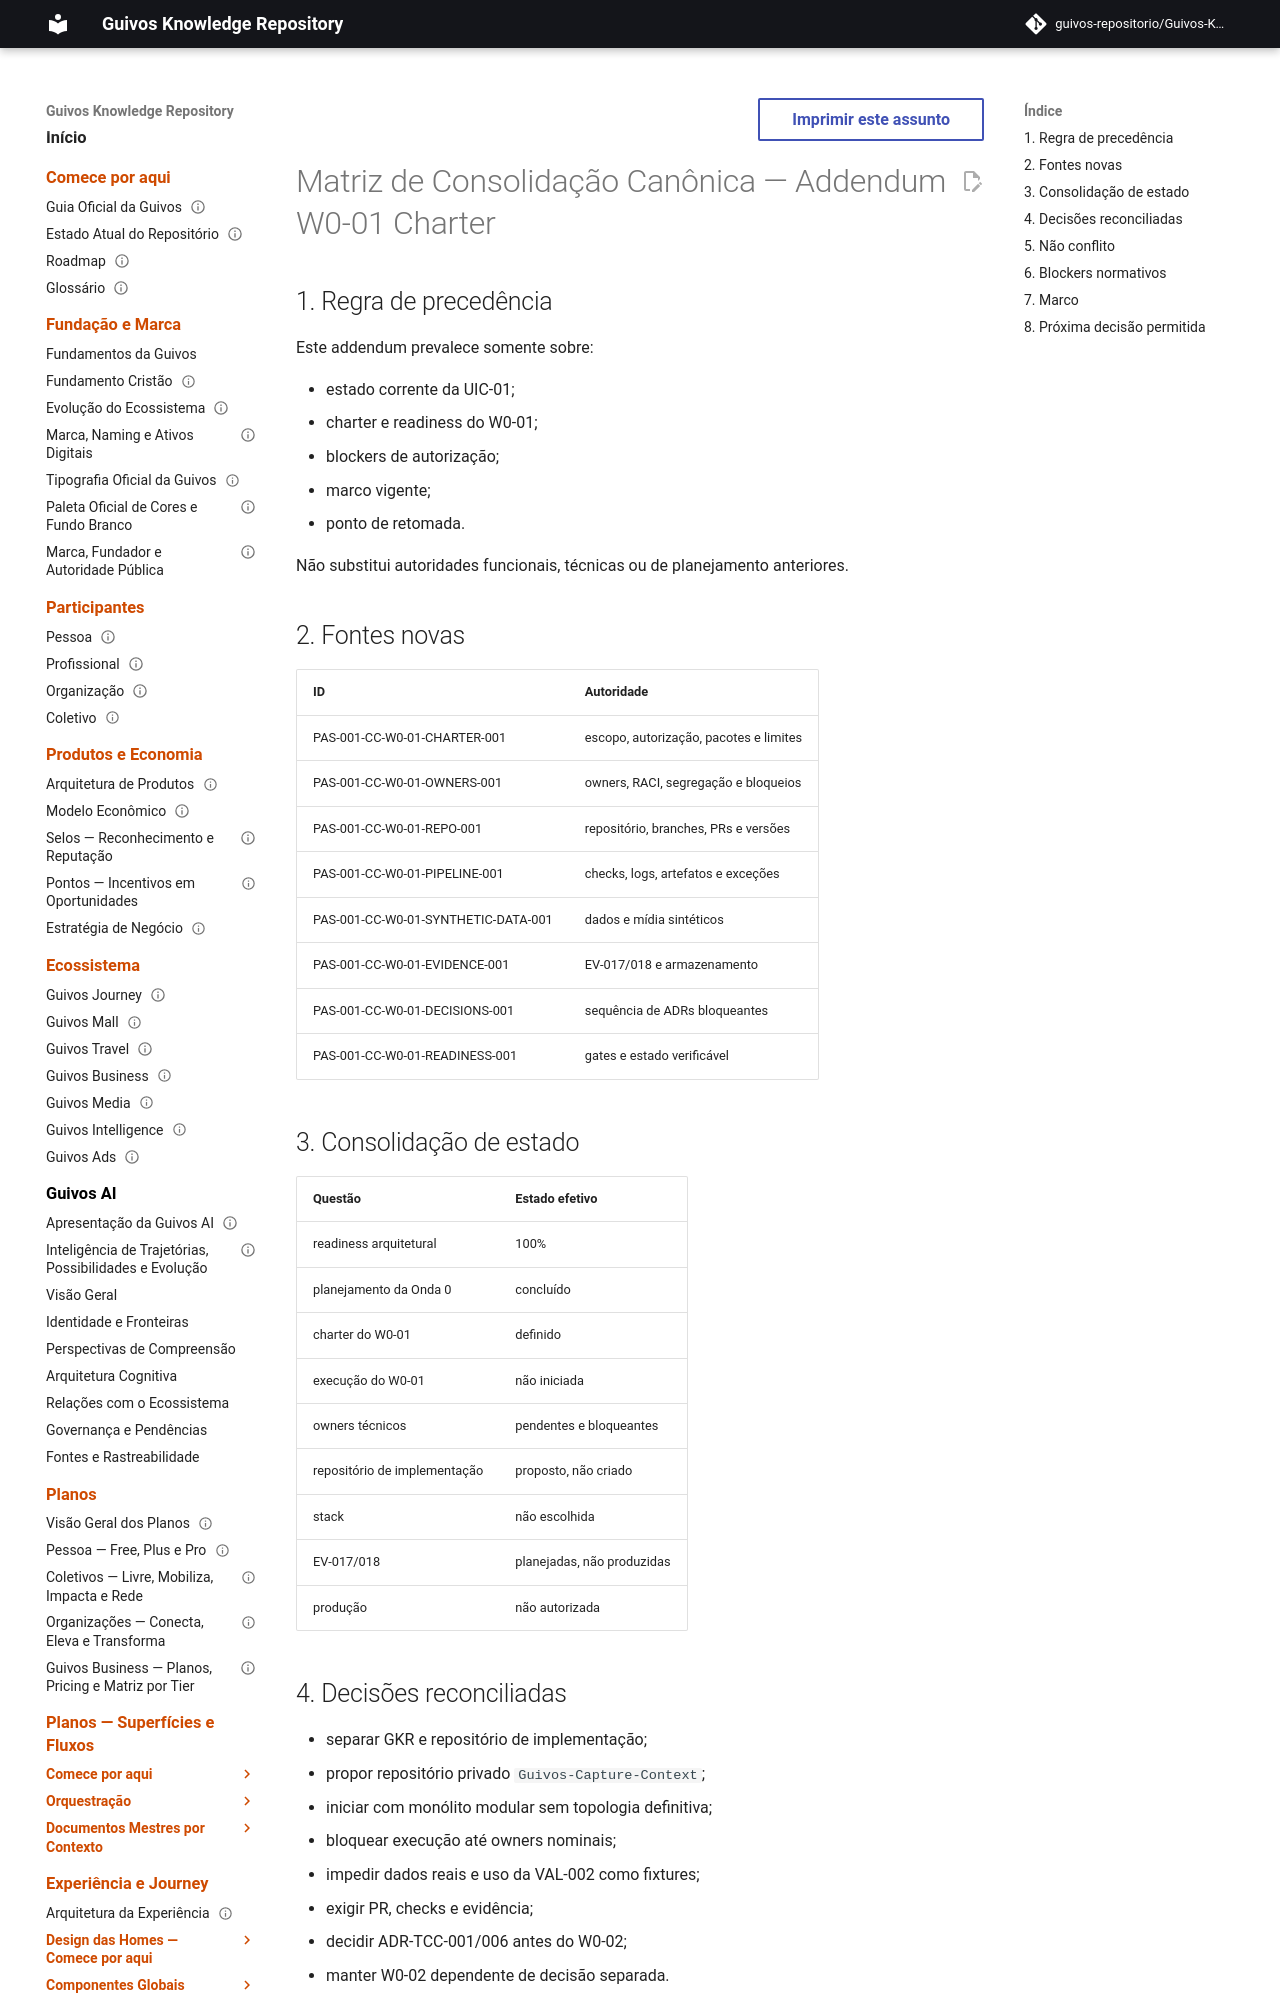

repository: guivos-repositorio/Guivos-Knowledge-Repository · page: project/canonical-consolidation-matrix-uic-01-w0-01-charter-addendum/index.html · generator: mkdocs

---
id: CANONICAL-CONSOLIDATION-MATRIX-UIC-01-W0-01-CHARTER-ADDENDUM
title: Matriz de Consolidação Canônica — Addendum W0-01 Charter
status: active
version: 1.38.0
owner: Guivos
last_updated: 2026-07-20
supersedes_partial:
  - CANONICAL-CONSOLIDATION-MATRIX-UIC-01-WAVE-0-PLANNING-ADDENDUM
related:
  - PAS-001-CC-UIC-001-OVERLAY-0.7.0
  - PAS-001-CC-W0-01-CHARTER-001
  - M5.18
---

# Matriz de Consolidação Canônica — Addendum W0-01 Charter

## 1. Regra de precedência

Este addendum prevalece somente sobre:

- estado corrente da UIC-01;
- charter e readiness do W0-01;
- blockers de autorização;
- marco vigente;
- ponto de retomada.

Não substitui autoridades funcionais, técnicas ou de planejamento anteriores.
